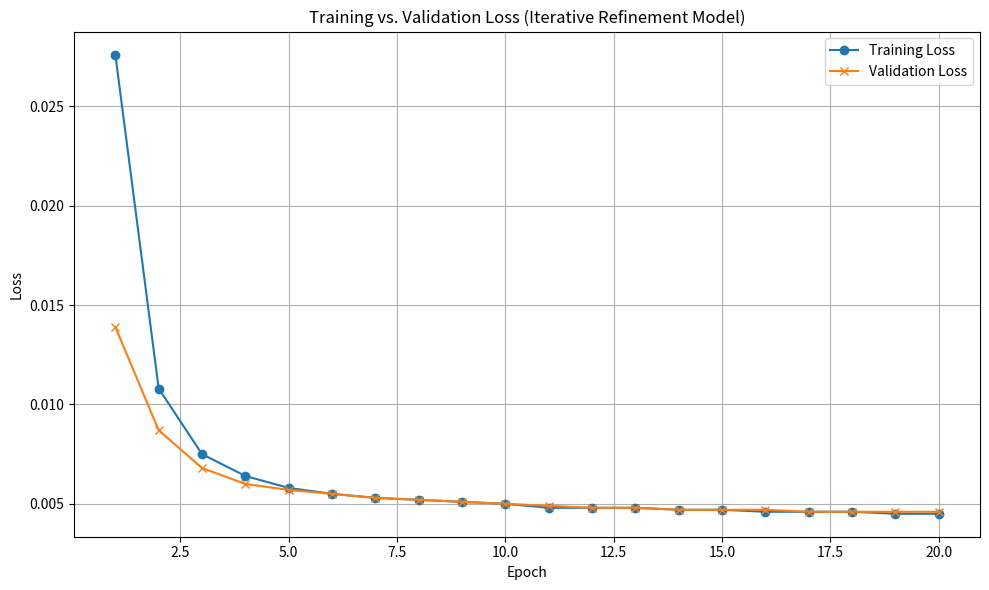

Write Python code to recreate this figure. (Note: this script raises an exception after producing the figure.)
import matplotlib.pyplot as plt

# Example data from the iterative refinement results
epochs = list(range(1, 21))
train_loss = [0.0276, 0.0108, 0.0075, 0.0064, 0.0058, 0.0055, 0.0053, 0.0052, 0.0051, 0.0050,
              0.0048, 0.0048, 0.0048, 0.0047, 0.0047, 0.0046, 0.0046, 0.0046, 0.0045, 0.0045]
val_loss = [0.0139, 0.0087, 0.0068, 0.0060, 0.0057, 0.0055, 0.0053, 0.0052, 0.0051, 0.0050,
            0.0049, 0.0048, 0.0048, 0.0047, 0.0047, 0.0047, 0.0046, 0.0046, 0.0046, 0.0046]

plt.figure(figsize=(10, 6))
plt.plot(epochs, train_loss, label="Training Loss", marker='o')
plt.plot(epochs, val_loss, label="Validation Loss", marker='x')
plt.xlabel("Epoch")
plt.ylabel("Loss")
plt.title("Training vs. Validation Loss (Iterative Refinement Model)")
plt.legend()
plt.grid(True)
plt.tight_layout()
plt.savefig("C:/Users/<user>/Desktop/Latest projects/deep_learning_project/results/training_validation_loss_refinement.png")
plt.show()
